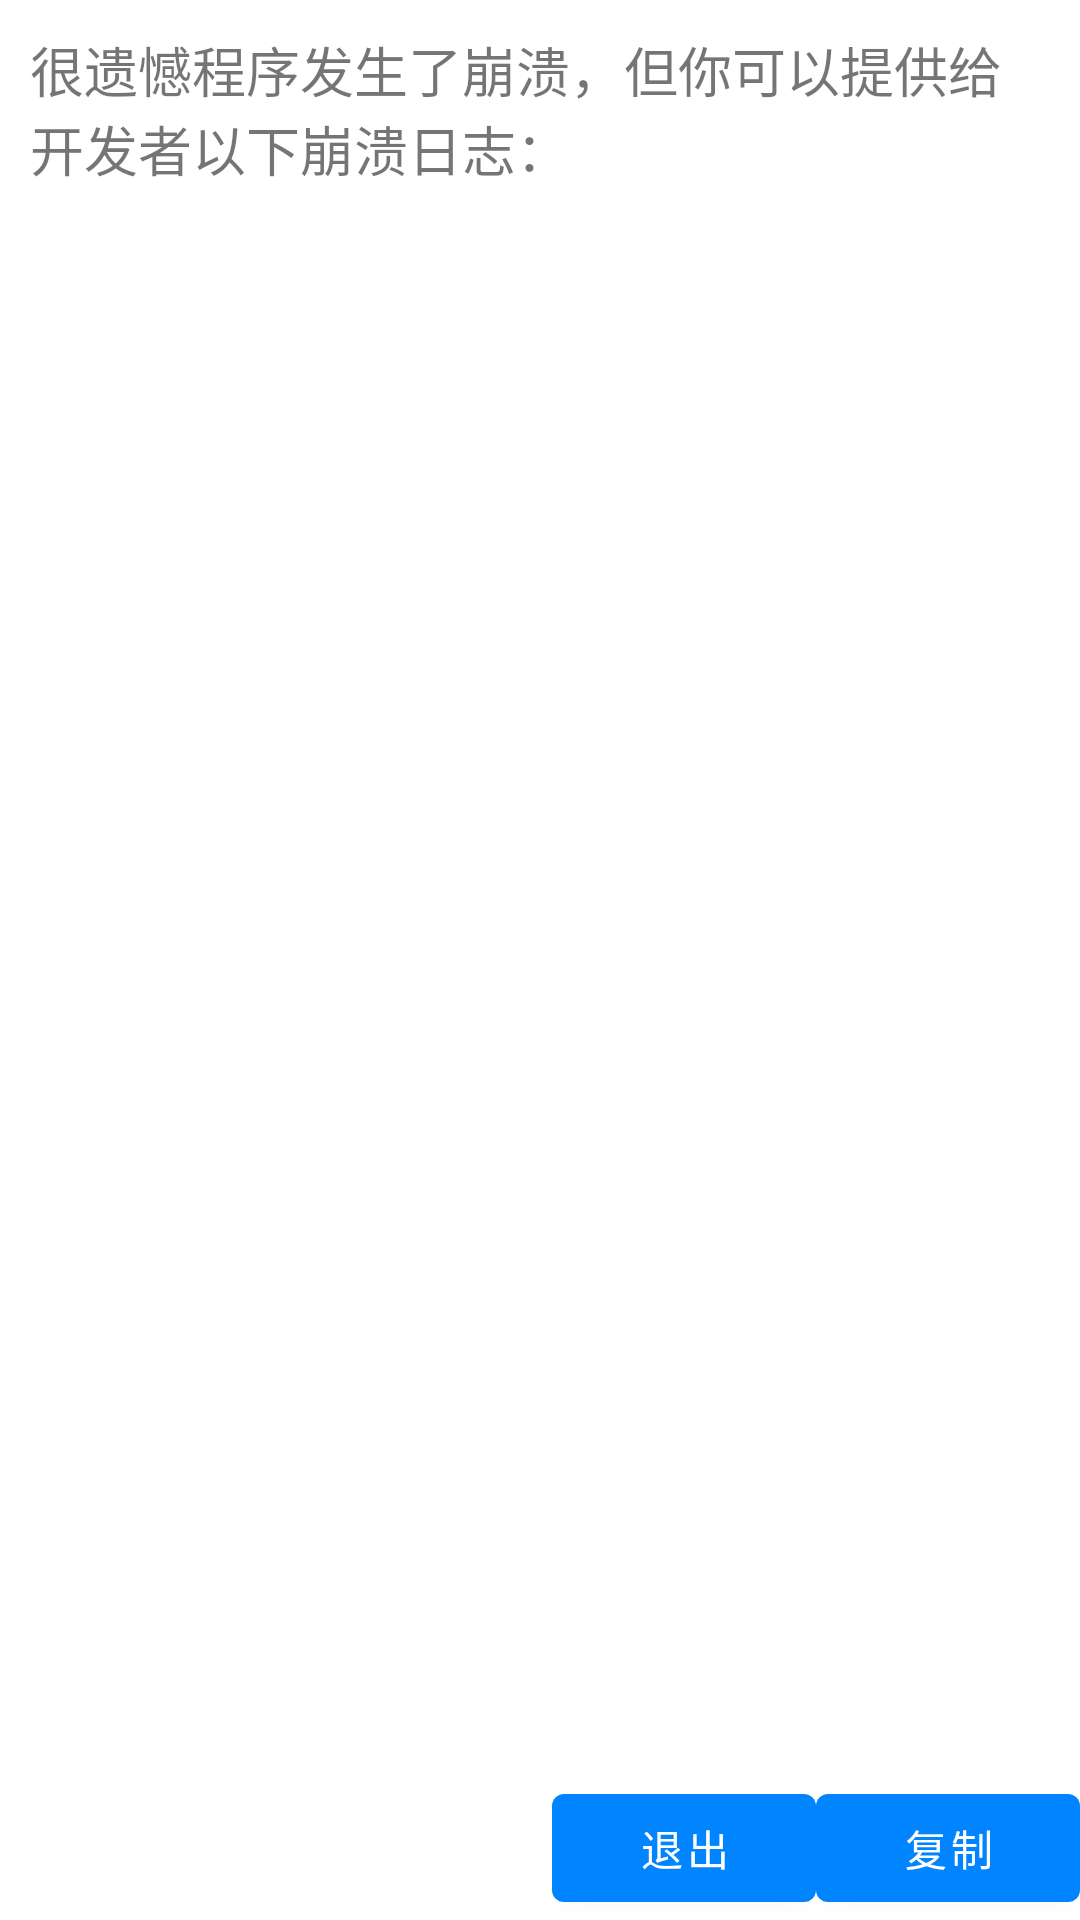

This screen was rendered from an Android layout file. Write that file and the resources it references.
<!-- AndroidManifest.xml: application theme AppTheme -->
<!-- res/layout/activity_exception.xml -->
<?xml version="1.0" encoding="utf-8"?>
<LinearLayout android:orientation="vertical" android:layout_width="match_parent" android:layout_height="match_parent"
  xmlns:android="http://schemas.android.com/apk/res/android" xmlns:app="http://schemas.android.com/apk/res-auto">
    <TextView android:textSize="18.0sp" android:layout_width="match_parent" android:layout_height="wrap_content" android:layout_margin="10.0sp" android:text="很遗憾程序发生了崩溃，但你可以提供给开发者以下崩溃日志：" />
    <ScrollView android:layout_width="match_parent" android:layout_height="wrap_content" android:layout_weight="1.0">
        <TextView android:id="@+id/exception_info_text" android:layout_width="match_parent" android:layout_height="wrap_content" android:layout_margin="17.0sp" />
    </ScrollView>
    <LinearLayout android:gravity="right" android:layout_width="match_parent" android:layout_height="wrap_content">
        <Button android:theme="@style/PrimaryButton" android:id="@+id/exception_exit_btn" android:layout_width="wrap_content" android:layout_height="wrap_content" android:text="退出" />
        <Button android:theme="@style/PrimaryButton" android:id="@+id/exception_copy_btn" android:layout_width="wrap_content" android:layout_height="wrap_content" android:text="复制" />
    </LinearLayout>
</LinearLayout>
<!-- resources referenced by this layout -->
<resources>
  <style name="PrimaryButton" parent="ThemeOverlay.MaterialComponents">
          <item name="colorButtonNormal">@color/colorAccent</item>
          <item name="colorControlHighlight">#E21B0C</item>
      </style>
  <style name="AppTheme" parent="Theme.MaterialComponents.Light.DarkActionBar">
          <item name="colorAccent">@color/colorAccent</item>
          <item name="colorPrimary">@color/colorPrimary</item>
          <item name="colorPrimaryDark">@color/colorPrimaryDark</item>
      </style>
  <color name="colorAccent">#F44336</color>
  <color name="colorPrimary">#0084FF</color>
  <color name="colorPrimaryDark">#0069CC</color>
</resources>
